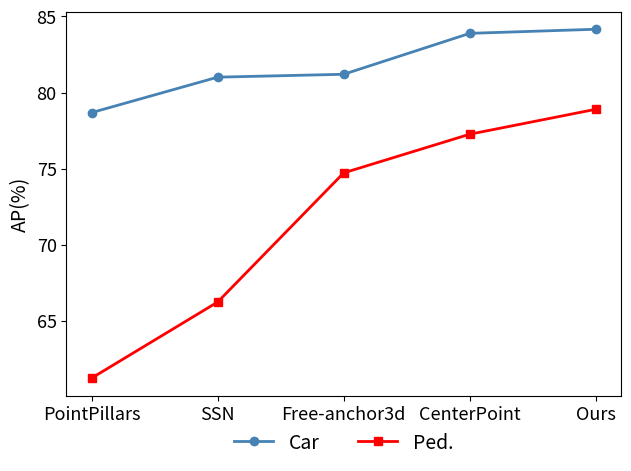

Python code for this plot: (Note: this script raises an exception after producing the figure.)
import matplotlib.pyplot as plt

# gnn_c4
if __name__ == '__main__':
    x = ['PointPillars', 'SSN', 'Free-anchor3d', 'CenterPoint', 'Ours']
    x_ = ['PPs', 'SSN', 'F-a3d', 'CP', 'Ours']
    car_ap = [0.7868, 0.8101, 0.8120, 0.8389, 0.8416]
    ped_ap = [0.6123, 0.6623, 0.7472, 0.7726, 0.7890]
    for i in range(5):
        car_ap[i] *= 100
        ped_ap[i] *= 100

    car_aoe = [0.1569, 0.1531, 0.1618, 0.1628, 0.1494]
    ped_aoe = [0.4265, 0.4103, 0.3632, 0.4108, 0.4013]

    plt.figure(figsize=(8, 6))
    fig, ax = plt.subplots(dpi=200)

    ax.plot(x, car_ap, color='steelblue', marker='o', linewidth=2.0, label='Car')
    ax.plot(x, ped_ap, color='red', marker='s', linewidth=2.0, label='Ped.')
    plt.tick_params(labelsize=13)
    ax.set_ylabel('AP(%)', fontsize=14)

    # ax2 = ax.twinx()
    # ax2.plot(x, car_aoe)
    # ax2.set_ylabel('AOE')

    ax.legend(loc='upper center', bbox_to_anchor=(0.5, -0.05),
              fancybox=False, shadow=False, ncol=5, frameon=False,
              fontsize=14)  # 将图例放在x轴下方

    plt.tight_layout()
    plt.savefig('/home/<user>/painting/gnn_c4_car&ped_ap.png', bbox_inches='tight')
    plt.close()

    plt.figure(figsize=(8, 6))
    fig, ax = plt.subplots(dpi=200)
    ax.plot(x, car_aoe, color='steelblue', marker='o', linewidth=2.0, label='Car')
    ax.plot(x, ped_aoe, color='red', marker='s', linewidth=2.0, label='Ped.')
    plt.tick_params(labelsize=13)
    ax.set_ylabel('AOE', fontsize=14)

    ax.legend(loc='upper center', bbox_to_anchor=(0.5, -0.05),
              fancybox=False, shadow=False, ncol=5, frameon=False,
              fontsize=14)  # 将图例放在x轴下方

    plt.tight_layout()
    plt.savefig('/home/<user>/painting/gnn_c4_car&ped_aoe.png', bbox_inches='tight')
    plt.close()

    models = ['PointPillars', 'SSN', 'Free-anchor3d', 'Ours']
    map_1_with_DA = []
    map_0_with_DA = []
    map_1_wo_DA = []
    map_0_wo_DA = []

    x = 1
    y = 2
